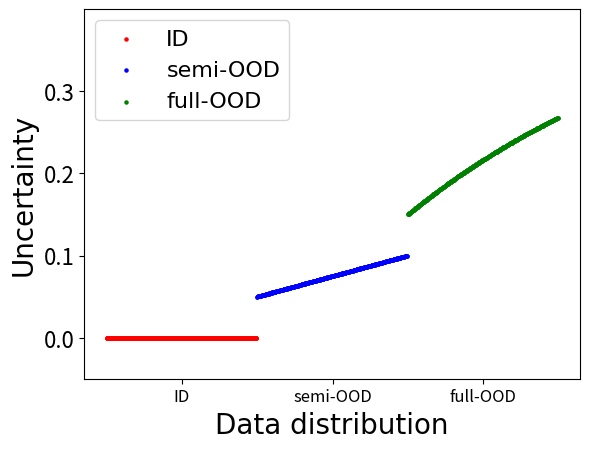

The matplotlib source for this figure: (Note: this script raises an exception after producing the figure.)
from cmath import exp
from matplotlib import pyplot as plt
import numpy as np


dir_name = "/home/<user>/ssy/BDNN/additional/ideal"

f1 = []
f2 = []
f3 = []
for i in range(200) :
    f1.append(0)
    f2.append(0.5+i/400)
    f3.append(4.5-3*exp(-i/400))

len_1 = len(f1)
len_2 = len(f2)
len_3 = len(f3)


plt.ylim((-0.05, 0.4))
my_y_ticks = np.arange(0, 0.4, 0.1)
plt.yticks(my_y_ticks)
plt.yticks(fontsize=16)
scale_ls = [len_1/2,len_1+len_2/2,len_1+len_2+len_3/2]
index_ls = ["ID","semi-OOD","full-OOD"]
plt.xticks(scale_ls,index_ls)
plt.xticks(fontsize=12)
plt.xlabel("Data distribution",fontsize=20,fontweight='normal',fontfamily='Times New Roman')
plt.ylabel("Uncertainty",fontsize=20,fontweight='normal',fontfamily='Times New Roman')
# visualizatoin
ID = plt.scatter(np.arange(len_1), [i/10 for i in f1], s=5, c='r',label='ID')
semi_OOD = plt.scatter(np.arange(len_2)+len_1, [i/10 for i in f2], s=5, c='b',label='semi-OOD')
full_OOD = plt.scatter(np.arange(len_3)+len_1+len_2, [i/10 for i in f3], s=5, c='g',label='full-OOD')

# visualizatoin
ID = plt.scatter(np.arange(len_1), [i/10 for i in f1], s=5, c='r',label='ID')
semi_OOD = plt.scatter(np.arange(len_2)+len_1, [i/10 for i in f2], s=5, c='b',label='semi-OOD')
full_OOD = plt.scatter(np.arange(len_3)+len_1+len_2, [i/10 for i in f3], s=5, c='g',label='full-OOD')

font1 = {'family' : 'Times New Roman',
'weight' : 'normal',
'size' : 16,
}
legend = plt.legend(handles=[ID,semi_OOD,full_OOD],prop=font1,loc='upper left')

# plt.show()
plt.savefig('%s/cluster_visualization.jpg' % dir_name,bbox_inches = 'tight')
